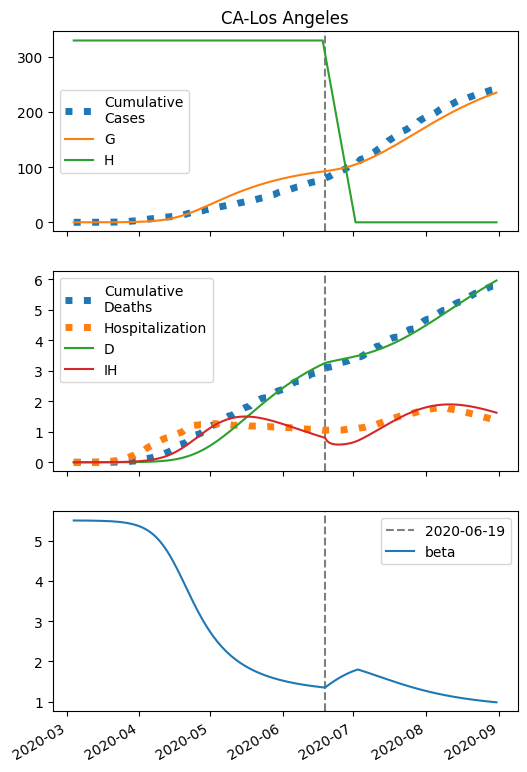

Source data for this figure (header and first rows):
series, 2020-03-04, 2020-03-05, 2020-03-06, 2020-03-07, 2020-03-08, 2020-03-09, 2020-03-10, 2020-03-11, 2020-03-12, 2020-03-13, 2020-03-14, 2020-03-15, 2020-03-16, 2020-03-17, 2020-03-18, 2020-03-19, 2020-03-20, 2020-03-21, 2020-03-22, 2020-03-23, 2020-03-24, 2020-03-25, 2020-03-26
S, 470524, 470522, 470520, 470518, 470515, 470511, 470507, 470502, 470497, 470490, 470482, 470473, 470462, 470449, 470434, 470417, 470396, 470371, 470342, 470309, 470269, 470222, 470168
I, 7.0, 8.244, 9.709, 11.43, 13.46, 15.86, 18.67, 21.99, 25.89, 30.48, 35.89, 42.25, 49.74, 58.55, 68.91, 81.1, 95.43, 112.3, 132.1, 155.3, 182.6, 214.6, 252.2
IH, 1.0, 0.7361, 0.6655, 0.6919, 0.7729, 0.8911, 1.041, 1.222, 1.437, 1.691, 1.99, 2.343, 2.759, 3.248, 3.824, 4.501, 5.297, 6.233, 7.334, 8.628, 10.15, 11.93, 14.03
IN, 0.28, 0.5251, 0.7894, 1.079, 1.402, 1.766, 2.18, 2.656, 3.204, 3.84, 4.581, 5.446, 6.458, 7.643, 9.032, 10.66, 12.58, 14.83, 17.47, 20.58, 24.23, 28.51, 33.55
D, 0.01, 0.05386, 0.08615, 0.1153, 0.1457, 0.1796, 0.2187, 0.2643, 0.3179, 0.3809, 0.4551, 0.5424, 0.6452, 0.7662, 0.9087, 1.076, 1.274, 1.506, 1.78, 2.101, 2.48, 2.925, 3.448
R, 0.0, 0.5349, 0.9684, 1.399, 1.88, 2.441, 3.107, 3.899, 4.84, 5.958, 7.282, 8.848, 10.7, 12.88, 15.46, 18.5, 22.07, 26.29, 31.25, 37.1, 43.98, 52.07, 61.59
G, 7.0, 8.804, 10.93, 13.43, 16.38, 19.84, 23.93, 28.74, 34.4, 41.06, 48.91, 58.14, 69.01, 81.8, 96.85, 114.5, 135.4, 159.8, 188.6, 222.4, 262.2, 308.8, 363.5
H, 329431, 329431, 329431, 329431, 329431, 329431, 329431, 329431, 329431, 329431, 329431, 329431, 329431, 329431, 329431, 329431, 329431, 329431, 329431, 329431, 329431, 329431, 329431
beta, 5.498, 5.498, 5.498, 5.497, 5.497, 5.496, 5.496, 5.495, 5.494, 5.493, 5.492, 5.49, 5.489, 5.487, 5.484, 5.482, 5.478, 5.475, 5.47, 5.465, 5.459, 5.452, 5.443
